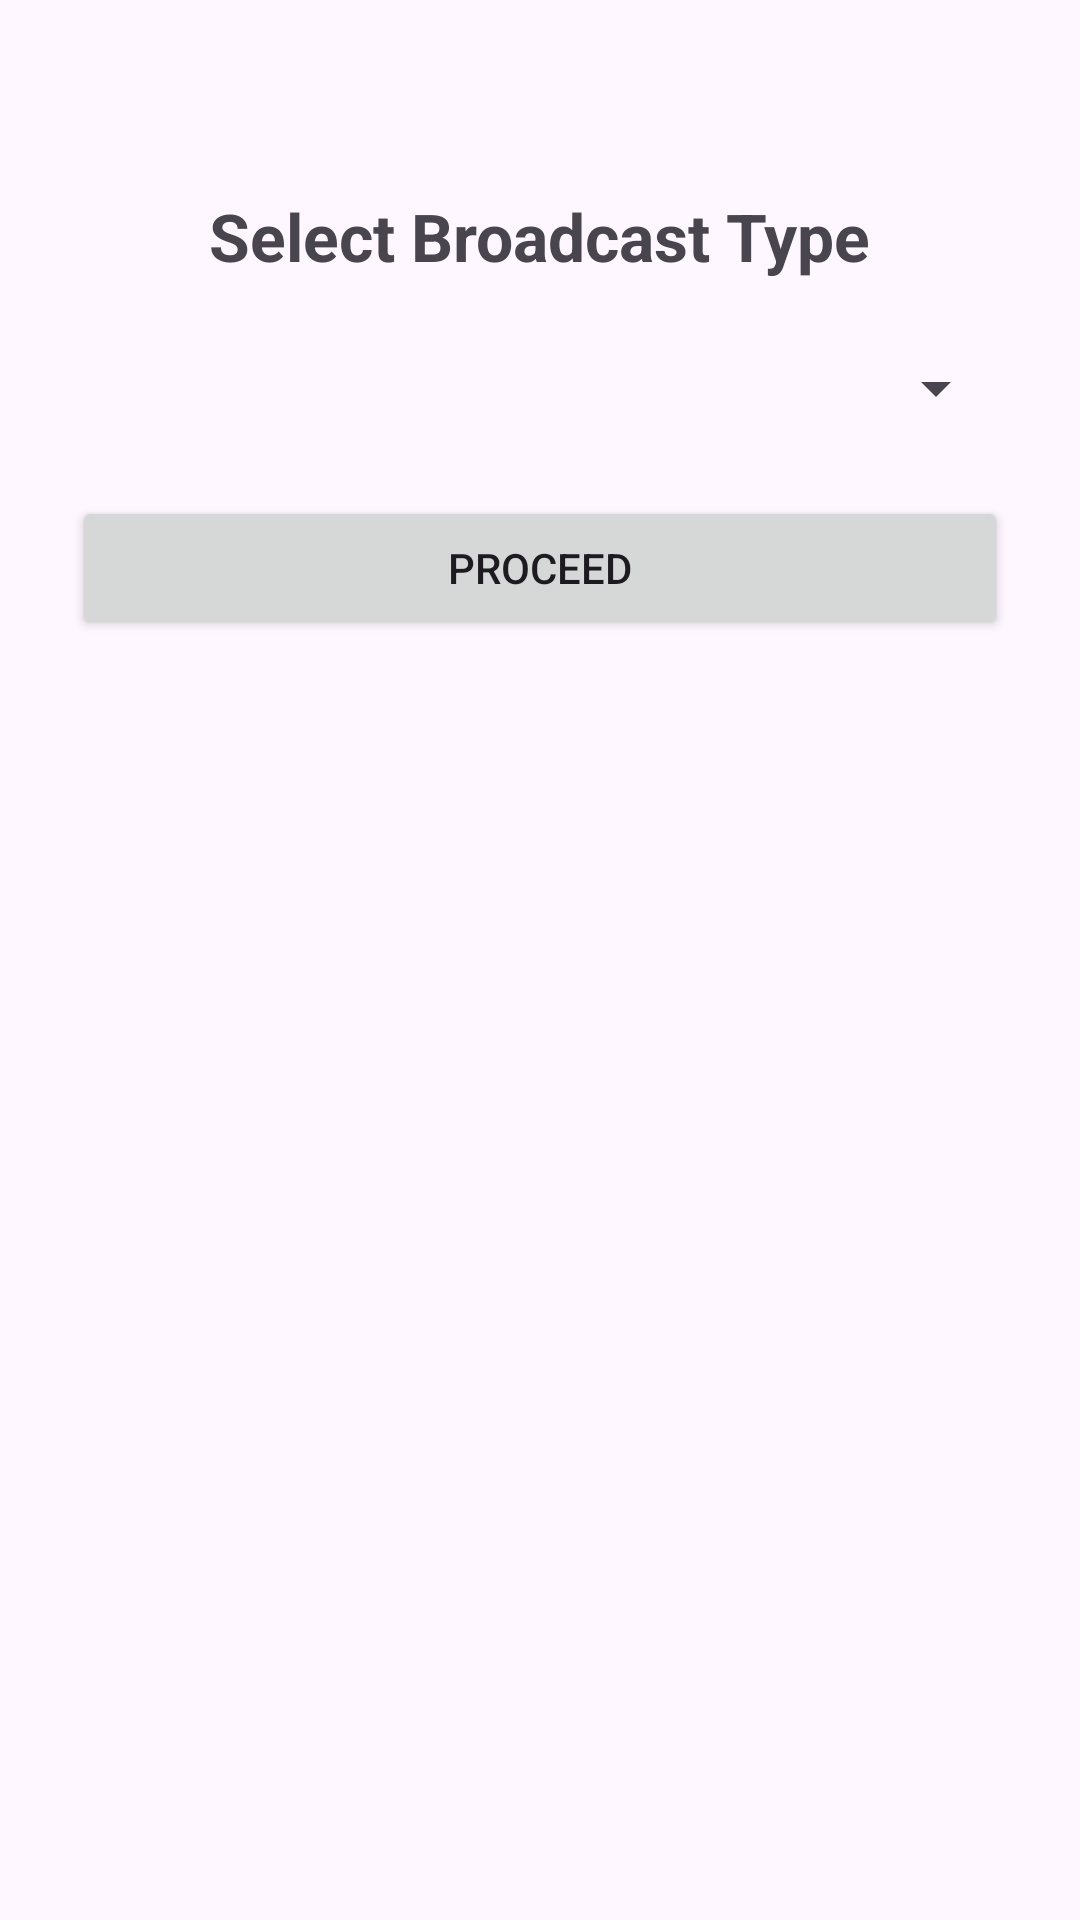

This screen was rendered from an Android layout file. Write that file and the resources it references.
<!-- AndroidManifest.xml: application theme Theme.CSE489Assignment2 -->
<!-- res/layout/fragment_broadcast.xml -->
<?xml version="1.0" encoding="utf-8"?>
<LinearLayout
    xmlns:android="http://schemas.android.com/apk/res/android"
    android:layout_width="match_parent"
    android:layout_height="match_parent"
    android:orientation="vertical"
    android:padding="24dp"
    android:gravity="center_horizontal">

    <TextView
        android:layout_width="wrap_content"
        android:layout_height="wrap_content"
        android:text="Select Broadcast Type"
        android:textSize="22sp"
        android:textStyle="bold"
        android:layout_marginTop="40dp"
        android:layout_marginBottom="24dp" />

    <Spinner
        android:id="@+id/broadcastSpinner"
        android:layout_width="match_parent"
        android:layout_height="wrap_content" />

    <Button
        android:id="@+id/proceedButton"
        android:layout_width="match_parent"
        android:layout_height="wrap_content"
        android:text="Proceed"
        android:layout_marginTop="24dp" />

</LinearLayout>
<!-- resources referenced by this layout -->
<resources>
  <style name="Theme.CSE489Assignment2" parent="Base.Theme.CSE489Assignment2" />
  <style name="Base.Theme.CSE489Assignment2" parent="Theme.Material3.DayNight.NoActionBar">
          
          
      </style>
</resources>
